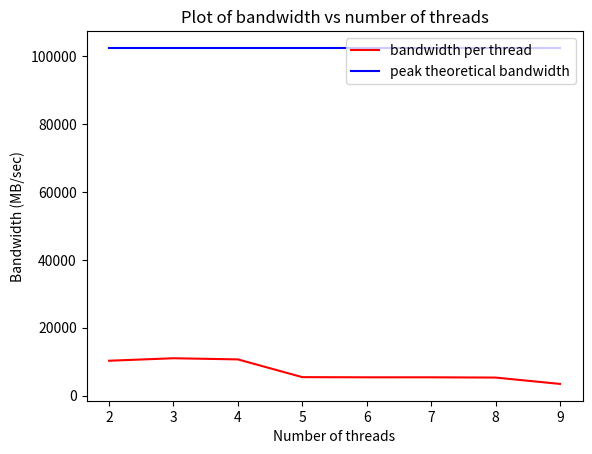

Source code (Python):
import matplotlib.pyplot as plt

bandwidth = [10280.353, 11009.174, 10672.358, 5445.943, 5398.171, 5400.236, 5321.330, 3449.514]
num = [2,3,4,5,6,7,8,9]

plt.plot(num, bandwidth, 'r-', label='bandwidth per thread')
plt.plot(num, [102400]*8, 'b-', label='peak theoretical bandwidth')
plt.xlabel('Number of threads')
plt.ylabel('Bandwidth (MB/sec)')
plt.legend(loc='upper right')
plt.title('Plot of bandwidth vs number of threads')

plt.show()

